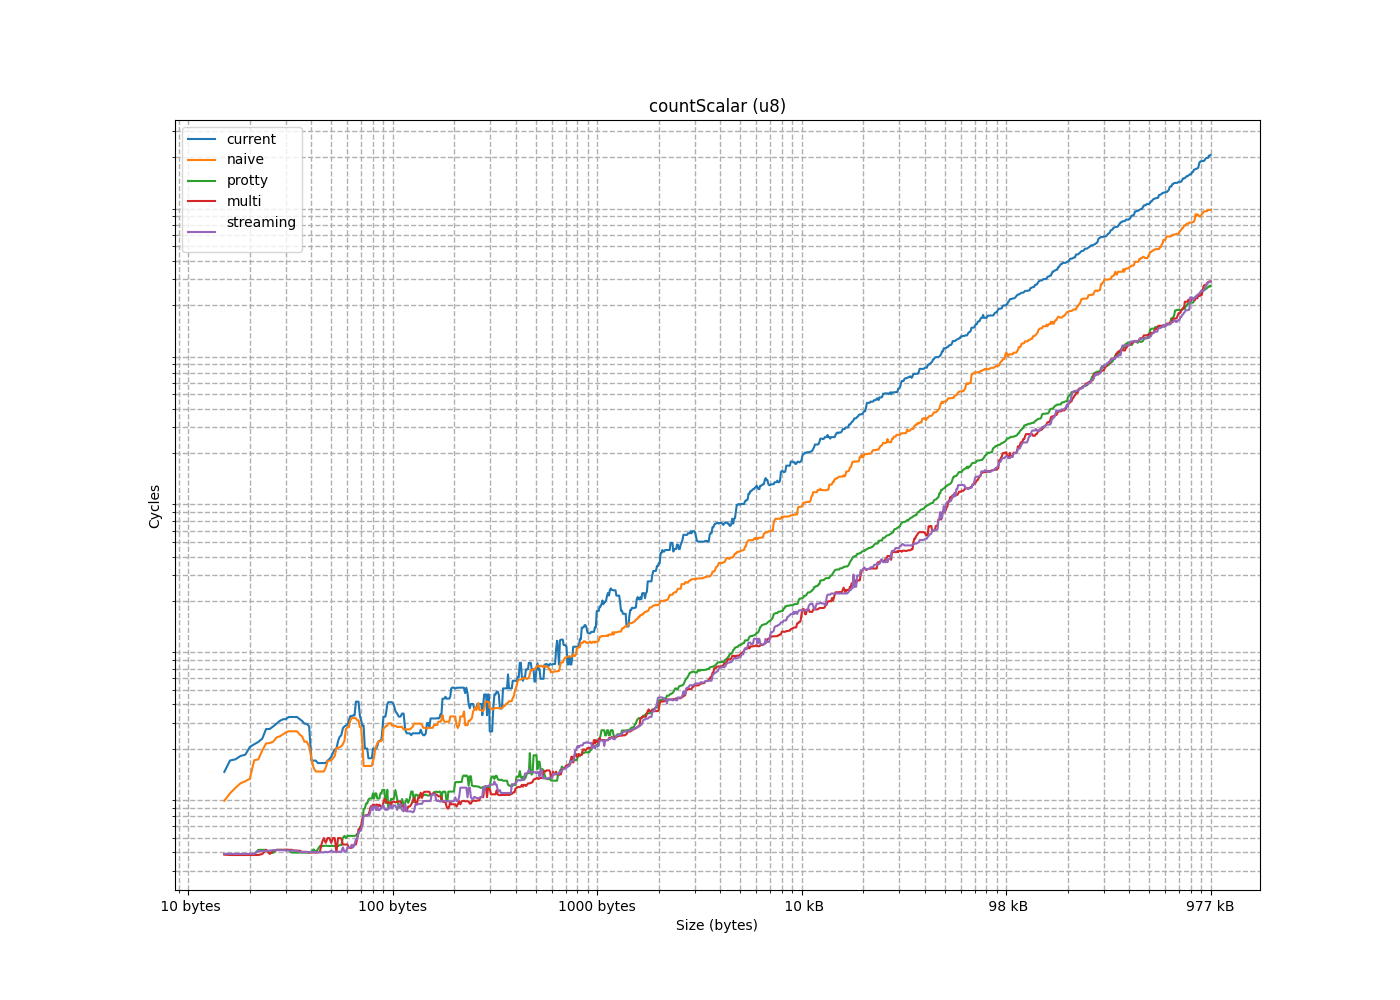

Source data for this figure (header and first rows):
size, current, naive, protty, multi, streaming
1, 5.843, 3.172, 3.866, 3.874, 4.148
2, 7.097, 4.17, 3.903, 3.897, 4.096
3, 8.084, 4.771, 3.895, 3.897, 3.962
4, 9.163, 5.551, 3.913, 3.896, 3.906
5, 10.61, 6.306, 3.974, 3.99, 3.912
6, 11.03, 7.043, 3.909, 3.907, 3.96
7, 13.06, 10.04, 3.895, 3.864, 3.854
8, 14.01, 8.941, 5.326, 3.842, 4.397
9, 23.5, 8.93, 3.473, 3.386, 3.23
10, 17.03, 12.1, 4.799, 5.604, 4.09
11, 16.73, 10.92, 3.086, 3.095, 3.134
12, 17.95, 11.73, 3.159, 3.142, 3.138
13, 18.3, 12.6, 3.134, 3.146, 3.14
14, 27.31, 17.03, 3.106, 3.783, 3.109
15, 20.65, 23.96, 3.267, 3.18, 4.657
16, 21.53, 16.79, 3.594, 3.18, 3.149
17, 42.39, 21.82, 4.159, 6.172, 3.913
18, 22.32, 25.9, 6.234, 4.606, 6.492
19, 31.75, 19.56, 4.687, 3.9, 4.886
20, 48.56, 35.51, 7.009, 4.213, 5.492
21, 61.36, 34.12, 6.319, 7.878, 8.608
22, 60.25, 40.41, 7.243, 10.23, 7.641
23, 27.3, 21.94, 5.749, 9.629, 4.117
24, 40.05, 22.4, 3.974, 4.163, 3.943
25, 28.42, 30.98, 3.895, 3.907, 7.126
26, 29.64, 24.34, 3.959, 4.109, 4.143
27, 30.98, 25.15, 4.574, 6.942, 4.108
28, 32.92, 26.36, 3.985, 3.971, 3.984
29, 33.4, 27.7, 3.893, 3.893, 4.02
30, 31.88, 29.19, 3.989, 3.918, 3.919
31, 51.02, 28.75, 3.9, 4.035, 4.028
32, 41.78, 5.707, 3.904, 5.611, 3.91
33, 8.764, 8.026, 5.898, 3.907, 5.444
34, 7.856, 7.065, 5.76, 3.994, 3.991
35, 15.49, 7.348, 4.192, 5.793, 3.921
36, 10.18, 14.09, 3.923, 3.922, 6.255
37, 16.08, 17.28, 7.294, 4.644, 4.099
38, 16.7, 14.94, 4.445, 6.896, 3.87
39, 12.54, 20.8, 4.425, 3.982, 6.702
40, 12.83, 10.23, 4.039, 3.952, 4.324
41, 17.1, 11.29, 4.492, 5.481, 3.931
42, 17.7, 13.42, 3.919, 4.999, 4.007
43, 15.64, 20.84, 4.415, 3.929, 5.687
44, 18.9, 16.68, 5.749, 6.808, 3.921
45, 27.61, 16.57, 4.109, 5.576, 3.88
46, 20.17, 21.57, 4.482, 5.138, 6.968
47, 19.81, 16.8, 5.279, 3.968, 4.04
48, 34.53, 17.93, 4.057, 5.015, 3.958
49, 22.59, 27.25, 3.967, 3.977, 5.198
50, 29.21, 20.33, 5.389, 3.902, 4.327
51, 33.37, 20.59, 3.903, 6.122, 3.917
52, 24.21, 37.85, 3.959, 3.918, 6.026
53, 24.76, 22.69, 5.785, 4.008, 3.962
54, 44.89, 33.36, 5.173, 6.738, 6.768
55, 57.43, 54.04, 5.356, 4.242, 5.548
56, 45.4, 34.21, 5.002, 4.968, 3.958
57, 28.46, 35.95, 5.197, 4.523, 6.155
58, 28.8, 28, 5.935, 4.014, 3.969
59, 57.7, 28.16, 3.915, 6.059, 3.961
60, 63.41, 52.31, 6.158, 6.786, 4.904
... 914 more rows
